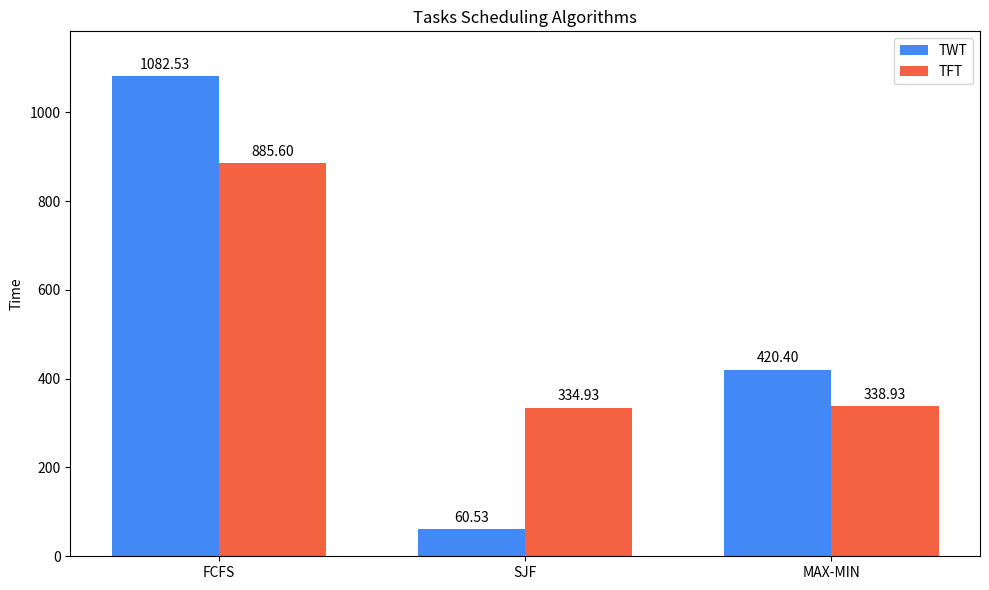

The script that saved this image:
import matplotlib.pyplot as plt
import numpy as np

class Processor:
    def __init__(self, name, mips):
        self.name = name
        self.mips = mips
        self.current_time = 0
        self.task_set = []

    def add_task(self, task):
        wait_time = self.current_time
        self.task_set.append(task)
        execution_time = task.inst / self.mips
        self.current_time += execution_time
        return wait_time, execution_time

class Task:
    def __init__(self, name, inst):
        self.name = name
        self.inst = inst
        self.wait_time = 0
        self.execution_time = 0

    def assign_to_processor(self, processor):
        self.wait_time, self.execution_time = processor.add_task(self)

# set of 15 tasks
tasks = [
    Task("t1", 100000), Task("t2", 70000), Task("t3", 5000), Task("t4", 1000), Task("t5", 3000),
    Task("t6", 10000), Task("t7", 90000), Task("t8", 100000), Task("t9", 15000), Task("t10", 1000),
    Task("t11", 2000), Task("t12", 4000), Task("t13", 20000), Task("t14", 25000), Task("t15", 80000)
]

# FCFS
def main_fcfs(tasks):
    processors = [
        Processor("VM1", 500), Processor("VM2", 500), Processor("VM3", 1500),
        Processor("VM4", 1500), Processor("VM5", 2500), Processor("VM6", 2500)
    ]
    total_wait_time = 0
    total_execution_time = 0

    for i, task in enumerate(tasks):
        processor = processors[i % len(processors)]
        task.assign_to_processor(processor)
        
        total_wait_time += task.wait_time
        total_execution_time += task.execution_time

    return total_wait_time, total_execution_time

# SJF
def sort_tasks_sjf(tasks):
    return sorted(tasks, key=lambda t: t.inst)

def main_sjf(tasks):
    processors = [
        Processor("VM1", 500), Processor("VM2", 500), Processor("VM3", 1500),
        Processor("VM4", 1500), Processor("VM5", 2500), Processor("VM6", 2500)
    ]

    sorted_tasks = sort_tasks_sjf(tasks)

    total_wait_time = 0
    total_execution_time = 0

    for task in sorted_tasks:
        processor = min(processors, key=lambda p: p.current_time)
        task.assign_to_processor(processor)
        
        total_wait_time += task.wait_time
        total_execution_time += task.execution_time

    return total_wait_time, total_execution_time

# MAX-MIN
def max_min_scheduling(tasks, processors):
    remaining_tasks = tasks.copy()
    scheduled_tasks = []

    while remaining_tasks:
        max_task = max(remaining_tasks, key=lambda t: t.inst)
        best_processor = min(processors, key=lambda p: p.current_time + (max_task.inst / p.mips))
        max_task.assign_to_processor(best_processor)
        scheduled_tasks.append(max_task)
        remaining_tasks.remove(max_task)

    return scheduled_tasks

def main_max_min(tasks):
    processors = [
        Processor("VM1", 500), Processor("VM2", 500), Processor("VM3", 1500),
        Processor("VM4", 1500), Processor("VM5", 2500), Processor("VM6", 2500)
    ]

    scheduled_tasks = max_min_scheduling(tasks, processors)

    total_wait_time = 0
    total_execution_time = 0

    for task in scheduled_tasks:
        total_wait_time += task.wait_time
        total_execution_time += task.execution_time

    return total_wait_time, total_execution_time

tasks_fcfs = [Task(task.name, task.inst) for task in tasks]
tasks_sjf = [Task(task.name, task.inst) for task in tasks]
tasks_max_min = [Task(task.name, task.inst) for task in tasks]

# Run all algorithms
twt_fcfs, tft_fcfs = main_fcfs(tasks_fcfs)
twt_sjf, tft_sjf = main_sjf(tasks_sjf)
twt_max_min, tft_max_min = main_max_min(tasks_max_min)

# Plotting
algorithms = ['FCFS', 'SJF', 'MAX-MIN']
twt = [twt_fcfs, twt_sjf, twt_max_min]  
tft = [tft_fcfs, tft_sjf, tft_max_min]  

x = np.arange(len(algorithms))
width = 0.35

fig, ax = plt.subplots(figsize=(10, 6))

rects1 = ax.bar(x - width/2, twt, width, label='TWT', color='#4289f5')
rects2 = ax.bar(x + width/2, tft, width, label='TFT', color='#f56242')

ax.set_ylabel('Time')
ax.set_title('Tasks Scheduling Algorithms')
ax.set_xticks(x)
ax.set_xticklabels(algorithms)
ax.legend()

ax.set_ylim(0, max(max(twt), max(tft)) + 100)

def autolabel(rects):
    for rect in rects:
        height = rect.get_height()
        ax.annotate(f'{height:.2f}',
                    xy=(rect.get_x() + rect.get_width() / 2, height),
                    xytext=(0, 3),  
                    textcoords="offset points",
                    ha='center', va='bottom')

autolabel(rects1)
autolabel(rects2)

plt.tight_layout()
plt.show()

